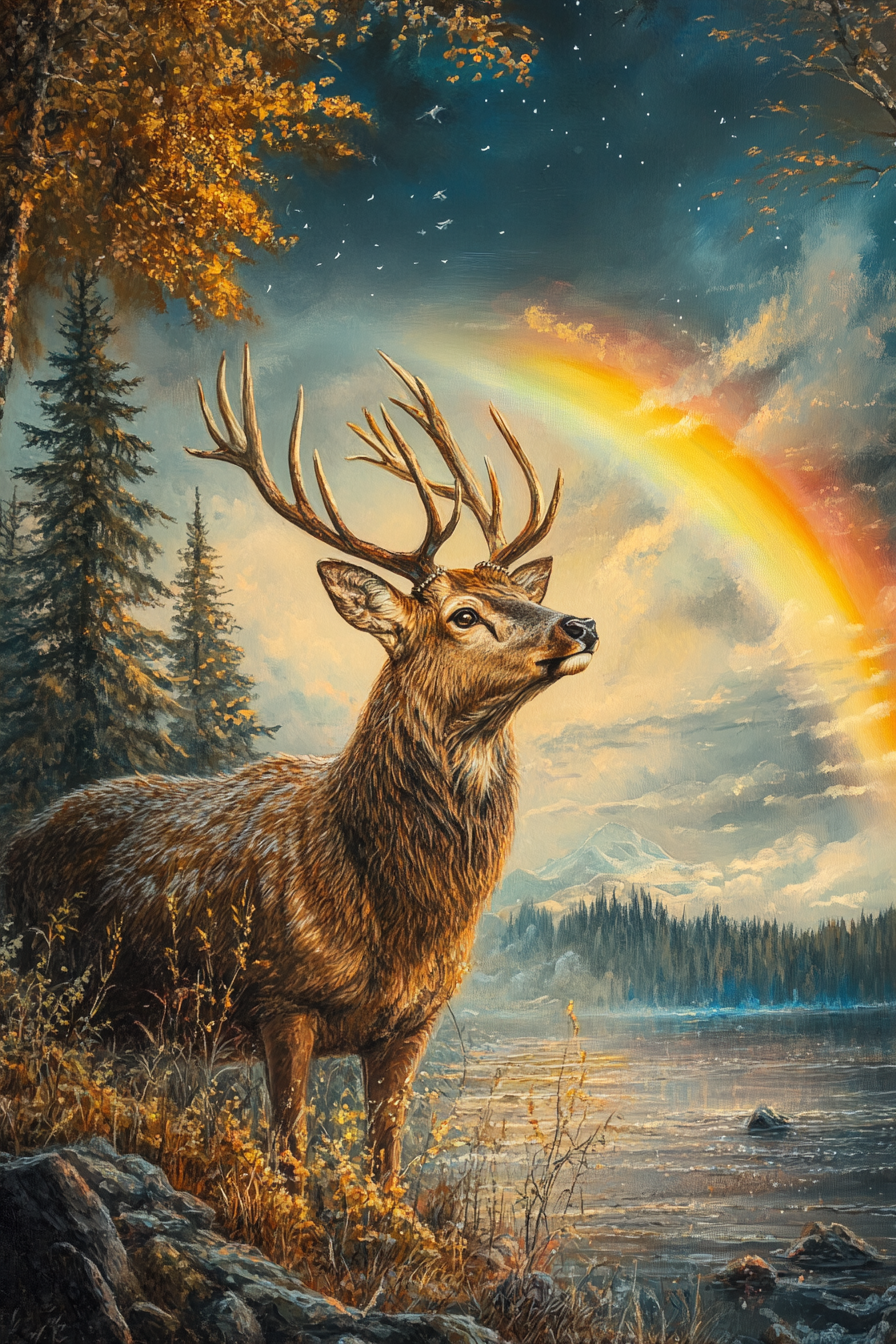
Generation parameters embedded in this image by Midjourney (PNG 'Description' text chunk):
A graceful deer with delicate antlers gazing at a distant rainbow with a serene expression --ar 2:3 --v 6.1 Job ID: 14b6da02-a315-4e94-8fda-24d8dce8871e